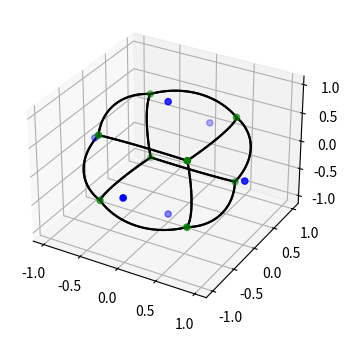

This figure's Python source:
# Imports
import numpy as np
import matplotlib.pyplot as plt
from scipy.spatial import SphericalVoronoi, geometric_slerp
from mpl_toolkits.mplot3d import proj3d

# set input data
data = np.array([[0, 0, 1], [0, 0, -1], [1, 0, 0],
                 [0, 1, 0], [0, -1, 0], [-1, 0, 0]])

# Calculate the maximum distance from the origin to any generator point
radius = np.max(np.linalg.norm(data, axis=1))

# Create a Spherical Voronoi diagram with the calculated radius
sv = SphericalVoronoi(data, radius)

# Assign the nodes
node_x = sv.vertices[:, 0]
node_y = sv.vertices[:, 1]
node_z = sv.vertices[:, 2]

# Assign the face centers from the orginal data
face_x = data[:, 0]
face_y = data[:, 1]
face_z = data[:, 2]

sv.sort_vertices_of_regions()
vals = np.linspace(0, 1, 2000)
fig = plt.figure()
ax = fig.add_subplot(111, projection='3d')
ax.scatter(data[:, 0], data[:, 1], data[:, 2], c='b')
ax.scatter(sv.vertices[:, 0], sv.vertices[:, 1], sv.vertices[:, 2], c='g')

for region in sv.regions:
   n = len(region)
   for i in range(n):
       start = sv.vertices[region][i]
       end = sv.vertices[region][(i + 1) % n]
       result = geometric_slerp(start, end, vals)
       ax.plot(result[..., 0], result[..., 1], result[..., 2], c='k')

fig.set_size_inches(4, 4)
plt.show()